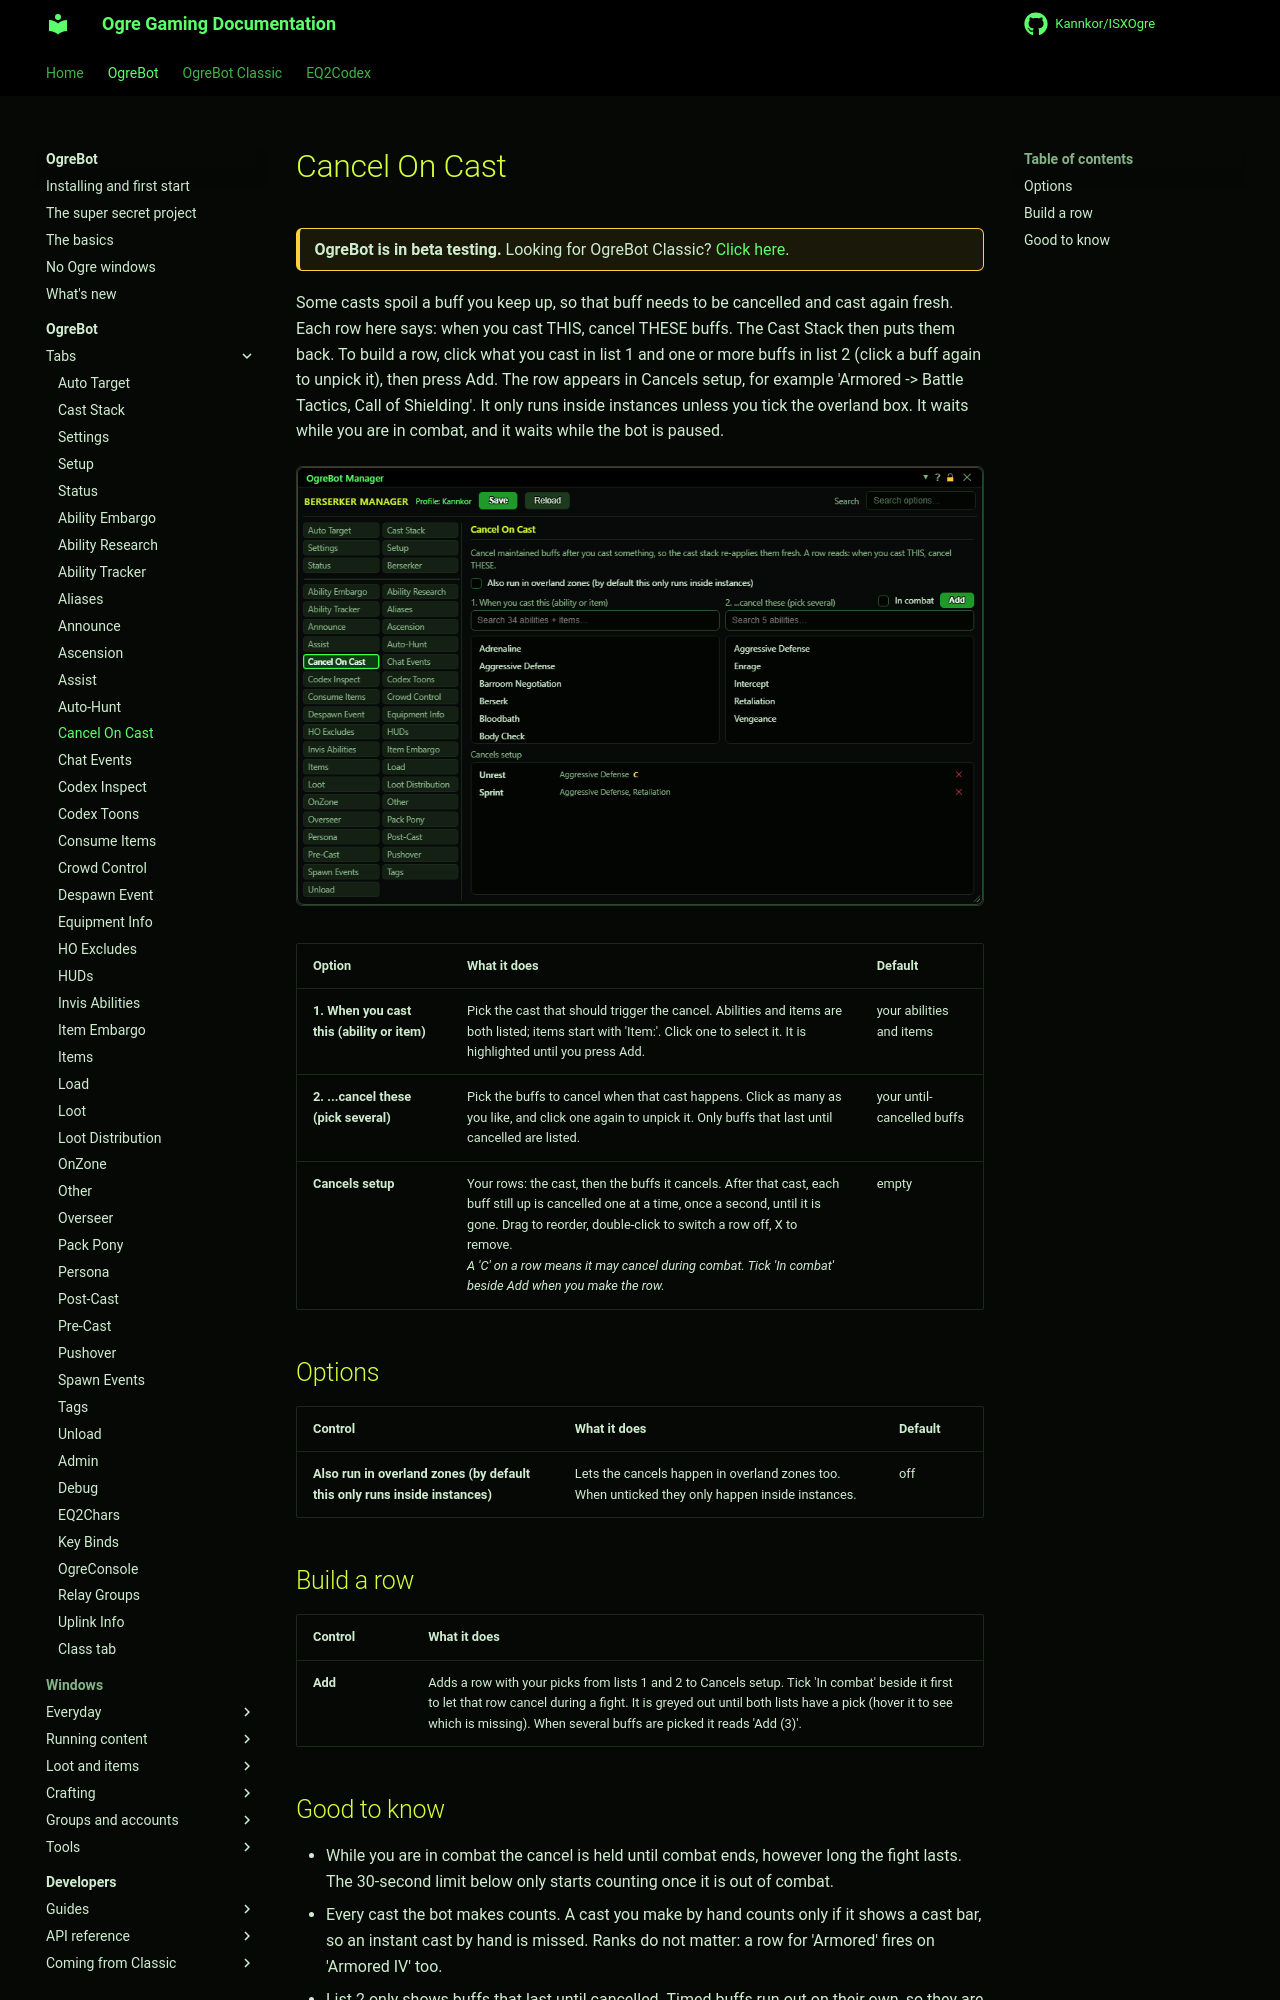

repository: Kannkor/ISXOgre · page: EQ2/bot/ogrebot/cancel-on-cast/index.html · generator: mkdocs

# Cancel On Cast

<div class="ogre-beta" markdown>
**OgreBot is in beta testing.** Looking for OgreBot Classic? [Click here](../../index.md).
</div>

Some casts spoil a buff you keep up, so that buff needs to be cancelled and cast again fresh. Each row here says: when you cast THIS, cancel THESE buffs. The Cast Stack then puts them back. To build a row, click what you cast in list 1 and one or more buffs in list 2 (click a buff again to unpick it), then press Add. The row appears in Cancels setup, for example 'Armored -> Battle Tactics, Call of Shielding'. It only runs inside instances unless you tick the overland box. It waits while you are in combat, and it waits while the bot is paused.

[![Cancel On Cast tab](../assets/ogrebot/tab-cancel-on-cast.png)](../assets/ogrebot/tab-cancel-on-cast.png "Click for full size")

| Option | What it does | Default |
|---|---|---|
| **1. When you cast this  (ability or item)** | Pick the cast that should trigger the cancel. Abilities and items are both listed; items start with 'Item:'. Click one to select it. It is highlighted until you press Add. | your abilities and items |
| **2. ...cancel these  (pick several)** | Pick the buffs to cancel when that cast happens. Click as many as you like, and click one again to unpick it. Only buffs that last until cancelled are listed. | your until-cancelled buffs |
| **Cancels setup** | Your rows: the cast, then the buffs it cancels. After that cast, each buff still up is cancelled one at a time, once a second, until it is gone. Drag to reorder, double-click to switch a row off, X to remove.<br>*A 'C' on a row means it may cancel during combat. Tick 'In combat' beside Add when you make the row.* | empty |

## Options

| Control | What it does | Default |
|---|---|---|
| **Also run in overland zones (by default this only runs inside instances)** | Lets the cancels happen in overland zones too. When unticked they only happen inside instances. | off |

## Build a row

| Control | What it does |
|---|---|
| **Add** | Adds a row with your picks from lists 1 and 2 to Cancels setup. Tick 'In combat' beside it first to let that row cancel during a fight. It is greyed out until both lists have a pick (hover it to see which is missing). When several buffs are picked it reads 'Add (3)'. |
